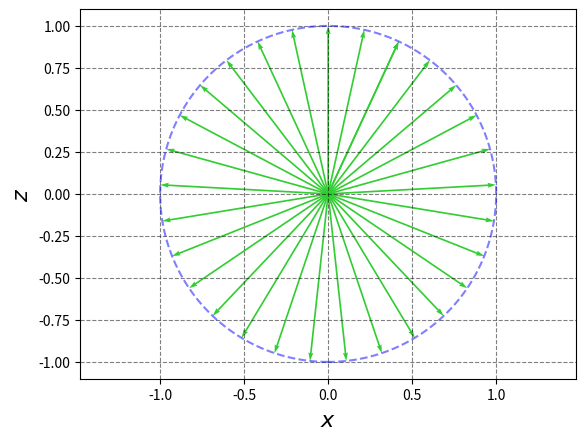

Generate this figure with matplotlib: (Note: this script raises an exception after producing the figure.)
# !/usr/bin/python
# -*- coding: utf-8 -*-

"""
    Программа "Polarization_in_space".
    Код проекции вектора напряжённости магнитного поля на плоскость y=0.
    Вид в пространстве.
"""

import matplotlib.pyplot as plt  # импорт библиотеки matplotlib.
import numpy as np  # импорт библиотеки numpy.
import math as mt  # импорт библиотеки math.

vkt = 30  # кол-во узлов сетки.
y_min = 0  # начало y (ограничение построения).
y_max = 2  # конец y (ограничение построения).

# Инициализация списков для координат x, y, z; а так же списков координат векторов Ex, Ey, Ez.
x, y, z, e_x, e_y, e_z = (list() for _ in range(6))

# Инициализируем и задаем Ex0, Ey0 напряженности электрического поля.
e_x0, e_z0 = 1, 1

# Инициализируем и задаем начальный момент времени.
time = 2

# Вызов цикла for для прохождения к значению vkt от нуля, с шагом i.
# i является частью внутренних данных из переменной vkt.
for i in range(vkt):
	# Заапись переменных в список (x, y, z) координат.
	x.append(0)
	y.append(y_min + (y_max - y_min) / (vkt - 1) * (i - 1))
	z.append(0)

for i in range(0, vkt):
	# Запись координат вектора e_x по формуле.
	e_x.append(e_x0 * mt.cos(2 * mt.pi * y[i] - 2 * mt.pi * time + mt.pi / 2))

	# Запись координат вектора e_z по формуле.
	e_z.append(e_z0 * mt.cos(2 * mt.pi * y[i] - 2 * mt.pi * time))

theta = np.linspace(-np.pi, np.pi, 200)

# Основаная работа графиков с параметрами.
plt.plot(np.sin(theta), np.cos(theta), color='blue', linestyle='dashed', alpha=0.5)
plt.quiver(x, z, e_x, e_z, scale=1, width=0.01, units='xy', color='#32CD32')
plt.grid(True, which='major', color='black', linestyle='dashed', alpha=0.5)

# задали рабочую область по х и y.
plt.xlim(-1, 1)
plt.ylim(-1, 1)

# Метод xlabel и ylabel используется для установки надписей возле своих осей (способом '$x$') и
# установка размеров надписи.
plt.xlabel('$x$', fontsize=16)
plt.ylabel('$z$', fontsize=16)
plt.axis('equal')

# Устонавливаем наименование заголовка.
plt.gcf().canvas.set_window_title('Поляризация электромагнитных волн')

plt.show()
